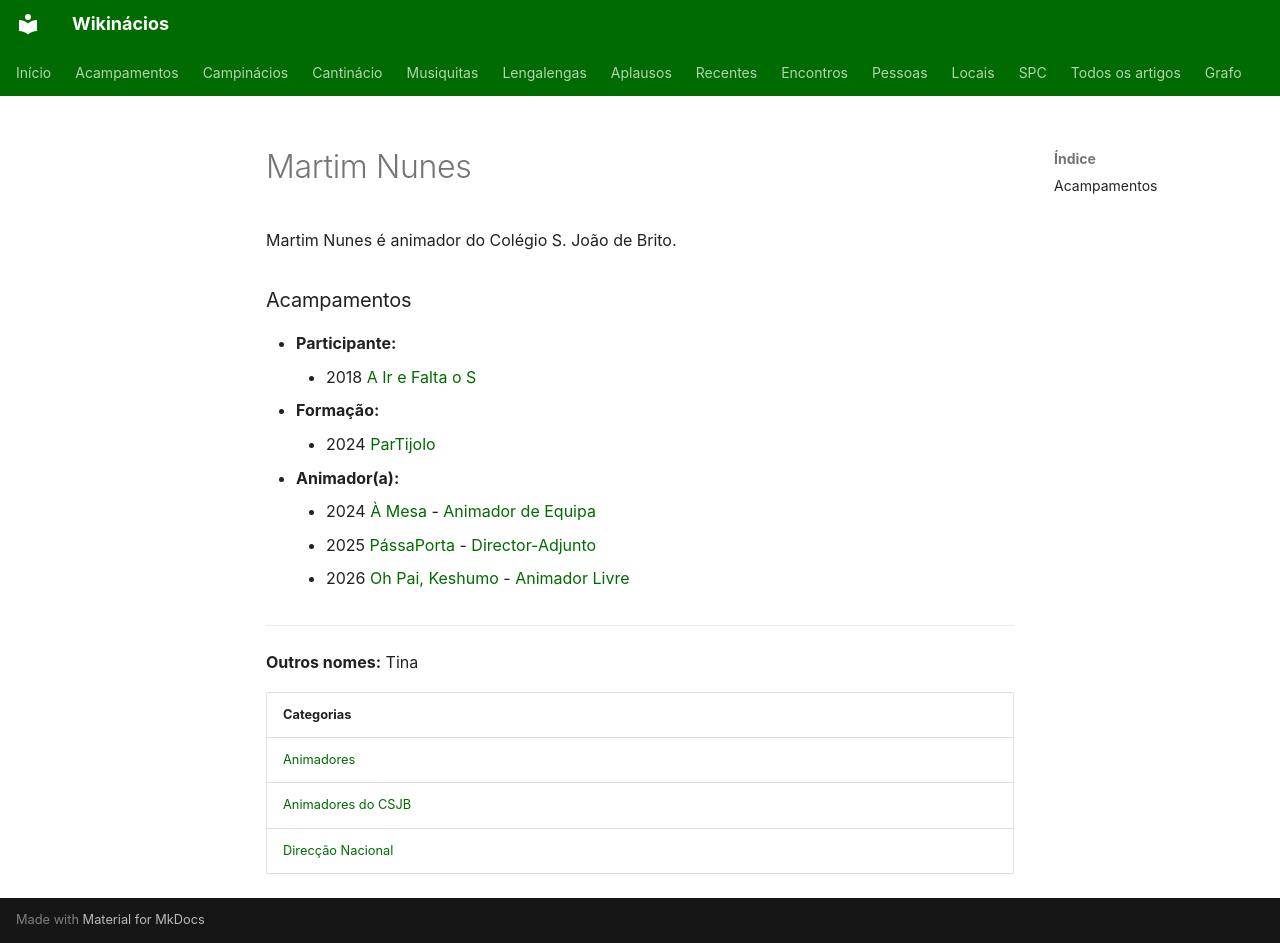

repository: neteinstein/Campinacios · page: Pessoas/M/Martim Nunes.html · generator: mkdocs

# Martim Nunes

Martim Nunes é animador do Colégio S. João de Brito.

### Acampamentos

- **Participante:**
    - 2018 [A Ir e Falta o S](../../Acampamentos/2018/A%20Ir%20e%20Falta%20o%20S.md)
- **Formação:**
    - 2024 [ParTijolo](../../Acampamentos/2024/ParTijolo.md)
- **Animador(a):**
    - 2024 [À Mesa](../../Acampamentos/2024/%C3%80%20Mesa.md) - [Animador de Equipa](../../Cargos/Animador%20de%20Equipa.md)
    - 2025 [PássaPorta](../../Acampamentos/2025/P%C3%A1ssaPorta.md) - [Director-Adjunto](../../Cargos/Director-Adjunto.md)
    - 2026 [Oh Pai, Keshumo](../../Acampamentos/2026/Oh%20Pai%2C%20Keshumo.md) - [Animador Livre](../../Cargos/Animador%20Livre.md)

---

**Outros nomes:** Tina

| Categorias |
| --- |
| [Animadores](../../Categorias/Animadores.md) |
| [Animadores do CSJB](../../Categorias/Animadores%20do%20CSJB.md) |
| [Direcção Nacional](../../Categorias/Direc%C3%A7%C3%A3o%20Nacional.md) |
